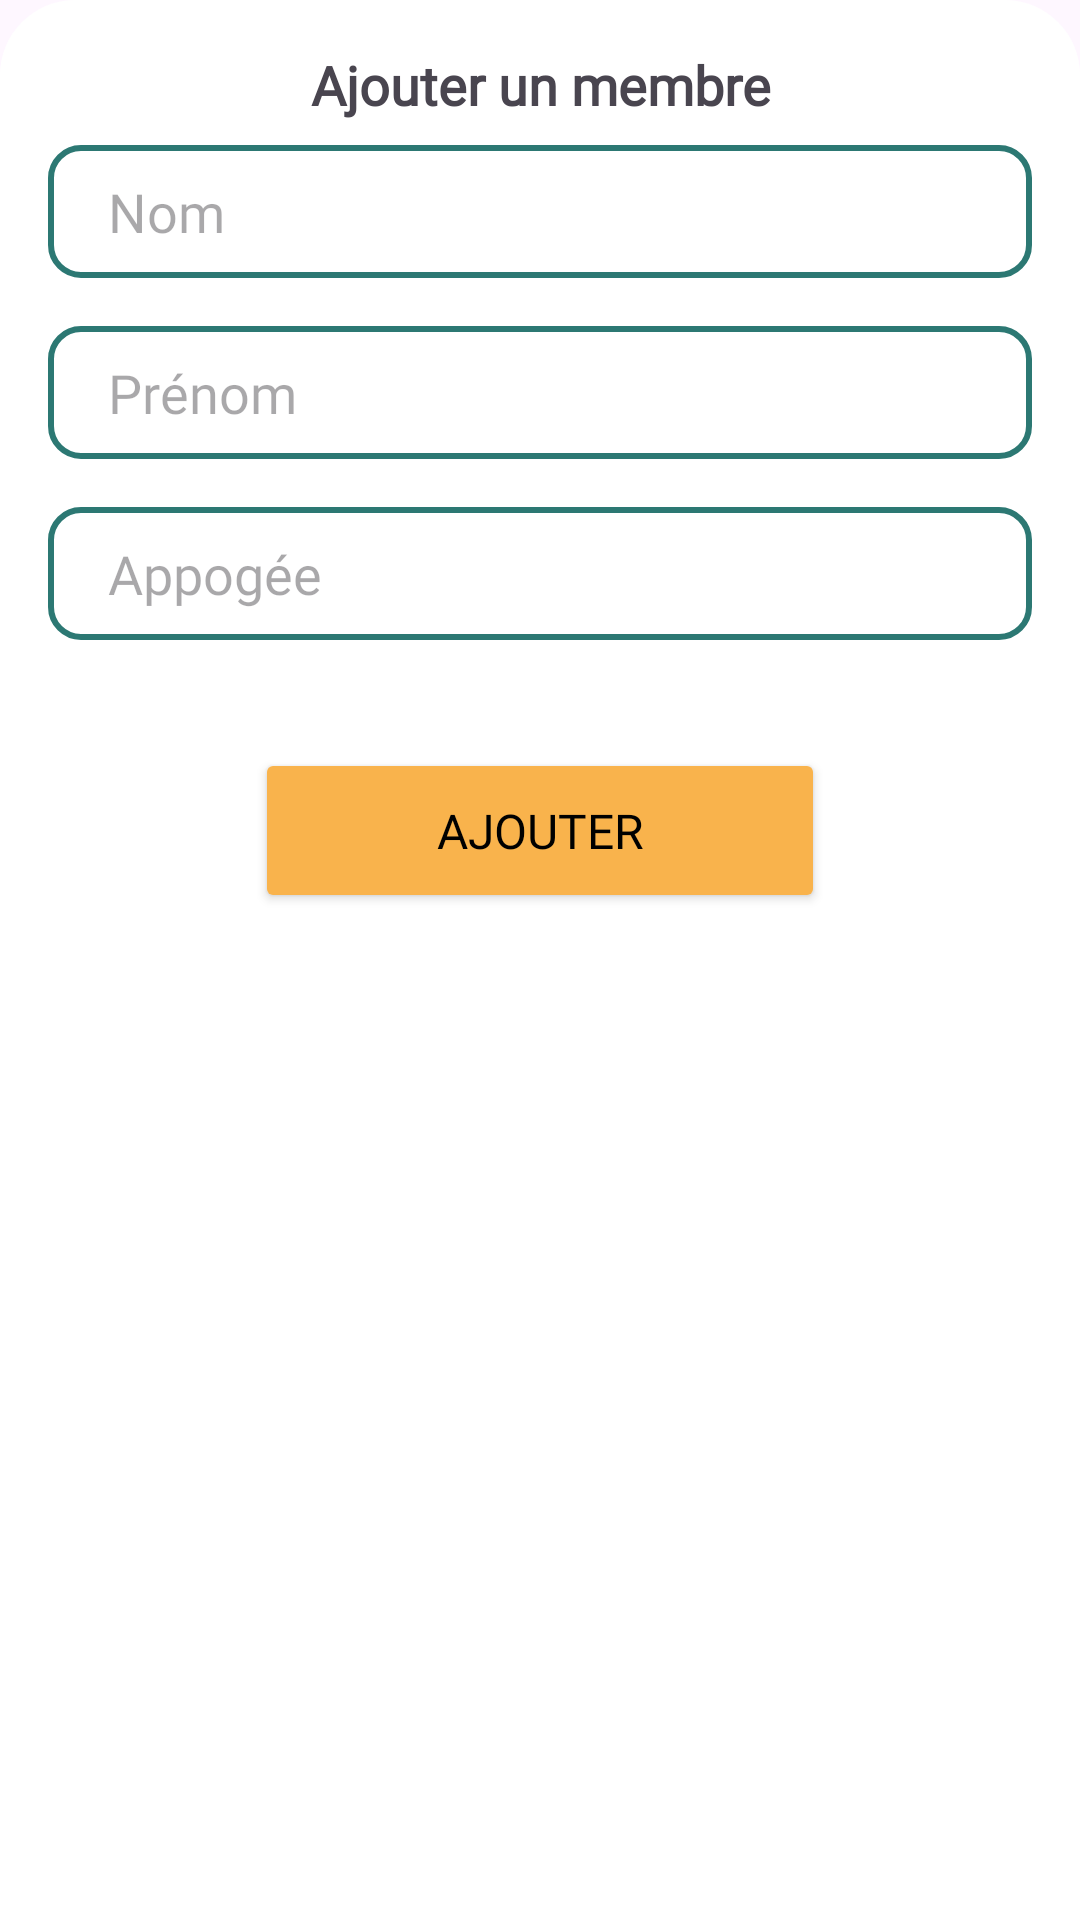

Layout XML and referenced resources for this Android screen:
<!-- AndroidManifest.xml: application theme Theme.MyApp -->
<!-- res/layout/dialog_ajouter_member.xml -->
<?xml version="1.0" encoding="utf-8"?>
<LinearLayout
    xmlns:android="http://schemas.android.com/apk/res/android"
    android:layout_width="300dp"
    android:layout_height="wrap_content"
    xmlns:app="http://schemas.android.com/apk/res-auto"
    android:orientation="vertical"
    android:padding="16dp"
    app:layout_constraintCircleRadius="16dp"
    android:background="@drawable/round_border">

    
    <TextView
        android:id="@+id/tvTitreDialog"
        android:layout_width="match_parent"
        android:layout_height="wrap_content"
        android:text="Ajouter un membre"
        android:textSize="18sp"
        android:textStyle="bold"
        android:fontFamily="@font/roboto_regular"
        android:gravity="center"
        android:paddingBottom="8dp" />

    
    <EditText
        android:id="@+id/etNomMembre"
        android:layout_width="match_parent"
        android:layout_height="wrap_content"
        android:hint="Nom"
        android:inputType="textPersonName"
        android:padding="10dp"
        android:background="@drawable/input_bg"
        android:layout_marginBottom="16dp"
        android:paddingStart="20dp"
        android:fontFamily="@font/roboto_regular"
        />

    
    <EditText
        android:id="@+id/etPrenomMembre"
        android:layout_width="match_parent"
        android:layout_height="wrap_content"
        android:hint="Prénom"
        android:fontFamily="@font/helvetica"
        android:inputType="textPersonName"
        android:padding="10dp"
        android:background="@drawable/input_bg"
        android:layout_marginBottom="16dp"
        android:paddingStart="20dp"
        />

    
    <EditText
        android:id="@+id/etAppogeeMembre"
        android:layout_width="match_parent"
        android:layout_height="wrap_content"
        android:hint="Appogée"
        android:inputType="number"
        android:padding="10dp"
        android:background="@drawable/input_bg"
        android:layout_marginBottom="16dp"
        android:paddingStart="20dp"
        android:fontFamily="@font/roboto_regular"/>

    
    <Button
        android:id="@+id/btnAjouter"
        android:layout_width="190dp"
        android:layout_height="55dp"
        android:layout_gravity="center"
        android:layout_marginTop="20dp"
        android:fontFamily="@font/roboto_regular"
        android:minHeight="48dp"
        android:padding="5dp"
        android:text="Ajouter"
        android:textColor="@color/black"
        android:textSize="16sp"
        android:backgroundTint="@color/button_color"
        />

</LinearLayout>
<!-- resources referenced by this layout -->
<resources>
  <color name="black">#FF000000</color>
  <color name="button_color">#F9B34C</color>
  <!-- drawable input_bg (drawable) -->
  <shape xmlns:android="http://schemas.android.com/apk/res/android">
      <solid android:color="#FFFFFF" /> 
      <corners
          android:radius="10dp"
  
          /> 
      <stroke android:width="1dp" android:color="@color/black" /> 
      <stroke
          android:width="2dp"
          android:color="@color/app_color" /> 
  </shape>
  <!-- drawable round_border (drawable) -->
  <?xml version="1.0" encoding="utf-8"?>
  <shape android:shape="rectangle" xmlns:android="http://schemas.android.com/apk/res/android">
  <solid android:color="@color/white"/>
  
        <corners
            android:topLeftRadius="25dp"
            android:topRightRadius="25dp"/>
  
  
  
  </shape>
  <style name="Theme.MyApp" parent="Base.Theme.InterfaceDeSinscrire">
          <item name="android:itemTextAppearance">@style/CustomMenuItemStyle</item>
      </style>
  <color name="app_color">#2C7873</color>
  <color name="white">#FFFFFFFF</color>
  <style name="Base.Theme.InterfaceDeSinscrire" parent="Theme.Material3.DayNight.NoActionBar">
          
          <item name="android:statusBarColor">@android:color/transparent</item>
  
          
          <item name="android:windowLightStatusBar">true</item>
  
          <item name="colorPrimary">@color/app_color</item> 
          <item name="colorPrimaryDark">@color/button_color</item> 
          <item name="android:textColorPrimary">@android:color/black</item>
  
      </style>
  <style name="CustomMenuItemStyle" parent="TextAppearance.AppCompat.Body1">
          <item name="android:textColor">@color/black</item>
          <item name="android:textSize">16sp</item>
          <item name="android:fontFamily">@font/roboto_regular</item> 
      </style>
</resources>
